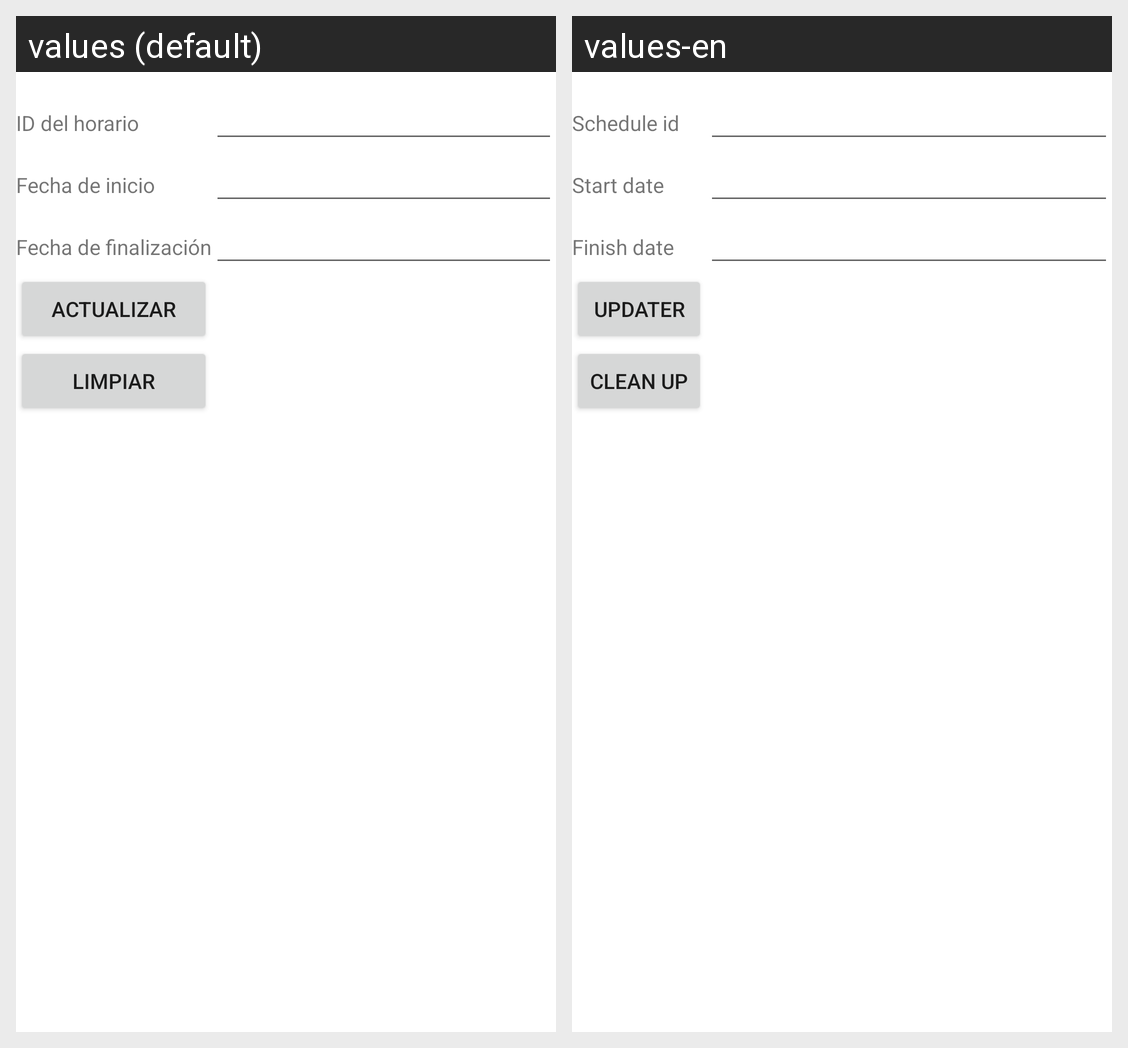

Strings drawn on this Android screen and how each of the app's shown locales translates them:
Android screen res/layout/activity_horario_actualizar.xml rendered under 2 locales, left to right: values (default), values-en. Device: Nexus 5 (rendered at 1080×1920; each locale shown at half size, 540×960, under a caption strip naming it); theme Theme.Proyecto1PDM115.
Strings drawn on this screen, with the default value and each locale's value (text and hints the layout hard-codes, and strings that could not be matched under every locale, appear in the picture but are not listed):

id_horario
  values: ID del horario
  values-en: Schedule id

desde_horario
  values: Fecha de inicio
  values-en: Start date

hasta_horario
  values: Fecha de finalización
  values-en: Finish date

actualizar
  values: Actualizar
  values-en: Updater

limpiar
  values: Limpiar
  values-en: Clean up
